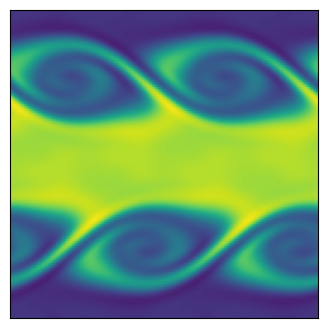

Write the Python code that produced this figure.
import matplotlib.pyplot as plt
import numpy as np

"""
Create Your Own Finite Volume Fluid Simulation (With Python)
[redacted]

Simulate the Kelvin Helmholtz Instability
In the compressible Euler equations

"""


def getConserved( rho, vx, vy, P, gamma, vol ):
	"""
    Calculate the conserved variable from the primitive
	rho      is matrix of cell densities
	vx       is matrix of cell x-velocity
	vy       is matrix of cell y-velocity
	P        is matrix of cell pressures
	gamma    is ideal gas gamma
	vol      is cell volume
	Mass     is matrix of mass in cells
	Momx     is matrix of x-momentum in cells
	Momy     is matrix of y-momentum in cells
	Energy   is matrix of energy in cells
	"""
	Mass   = rho * vol
	Momx   = rho * vx * vol
	Momy   = rho * vy * vol
	Energy = (P/(gamma-1) + 0.5*rho*(vx**2+vy**2))*vol
	
	return Mass, Momx, Momy, Energy


def getPrimitive( Mass, Momx, Momy, Energy, gamma, vol ):
	"""
    Calculate the primitive variable from the conservative
	Mass     is matrix of mass in cells
	Momx     is matrix of x-momentum in cells
	Momy     is matrix of y-momentum in cells
	Energy   is matrix of energy in cells
	gamma    is ideal gas gamma
	vol      is cell volume
	rho      is matrix of cell densities
	vx       is matrix of cell x-velocity
	vy       is matrix of cell y-velocity
	P        is matrix of cell pressures
	"""
	rho = Mass / vol
	vx  = Momx / rho / vol
	vy  = Momy / rho / vol
	P   = (Energy/vol - 0.5*rho * (vx**2+vy**2)) * (gamma-1)
	
	return rho, vx, vy, P


def getGradient(f, dx):
	"""
    Calculate the gradients of a field
	f        is a matrix of the field
	dx       is the cell size
	f_dx     is a matrix of derivative of f in the x-direction
	f_dy     is a matrix of derivative of f in the y-direction
	"""
	# directions for np.roll() 
	R = -1   # right
	L = 1    # left
	
	f_dx = ( np.roll(f,R,axis=0) - np.roll(f,L,axis=0) ) / (2*dx)
	f_dy = ( np.roll(f,R,axis=1) - np.roll(f,L,axis=1) ) / (2*dx)
	
	return f_dx, f_dy


def slopeLimit(f, dx, f_dx, f_dy):
	"""
    Apply slope limiter to slopes
	f        is a matrix of the field
	dx       is the cell size
	f_dx     is a matrix of derivative of f in the x-direction
	f_dy     is a matrix of derivative of f in the y-direction
	"""
	# directions for np.roll() 
	R = -1   # right
	L = 1    # left
	
	f_dx = np.maximum(0., np.minimum(1., ( (f-np.roll(f,L,axis=0))/dx)/(f_dx + 1.0e-8*(f_dx==0)))) * f_dx
	f_dx = np.maximum(0., np.minimum(1., (-(f-np.roll(f,R,axis=0))/dx)/(f_dx + 1.0e-8*(f_dx==0)))) * f_dx
	f_dy = np.maximum(0., np.minimum(1., ( (f-np.roll(f,L,axis=1))/dx)/(f_dy + 1.0e-8*(f_dy==0)))) * f_dy
	f_dy = np.maximum(0., np.minimum(1., (-(f-np.roll(f,R,axis=1))/dx)/(f_dy + 1.0e-8*(f_dy==0)))) * f_dy
	
	return f_dx, f_dy


def extrapolateInSpaceToFace(f, f_dx, f_dy, dx):
	"""
    Calculate the gradients of a field
	f        is a matrix of the field
	f_dx     is a matrix of the field x-derivatives
	f_dy     is a matrix of the field y-derivatives
	dx       is the cell size
	f_XL     is a matrix of spatial-extrapolated values on `left' face along x-axis 
	f_XR     is a matrix of spatial-extrapolated values on `right' face along x-axis 
	f_YL     is a matrix of spatial-extrapolated values on `left' face along y-axis 
	f_YR     is a matrix of spatial-extrapolated values on `right' face along y-axis 
	"""
	# directions for np.roll() 
	R = -1   # right
	L = 1    # left
	
	f_XL = f - f_dx * dx/2
	f_XL = np.roll(f_XL,R,axis=0)
	f_XR = f + f_dx * dx/2
	
	f_YL = f - f_dy * dx/2
	f_YL = np.roll(f_YL,R,axis=1)
	f_YR = f + f_dy * dx/2
	
	return f_XL, f_XR, f_YL, f_YR
	

def applyFluxes(F, flux_F_X, flux_F_Y, dx, dt):
	"""
    Apply fluxes to conserved variables
	F        is a matrix of the conserved variable field
	flux_F_X is a matrix of the x-dir fluxes
	flux_F_Y is a matrix of the y-dir fluxes
	dx       is the cell size
	dt       is the timestep
	"""
	# directions for np.roll() 
	R = -1   # right
	L = 1    # left
	
	# update solution
	F += - dt * dx * flux_F_X
	F +=   dt * dx * np.roll(flux_F_X,L,axis=0)
	F += - dt * dx * flux_F_Y
	F +=   dt * dx * np.roll(flux_F_Y,L,axis=1)
	
	return F


def getFlux(rho_L, rho_R, vx_L, vx_R, vy_L, vy_R, P_L, P_R, gamma):
	"""
    Calculate fluxed between 2 states with local Lax-Friedrichs/Rusanov rule 
	rho_L        is a matrix of left-state  density
	rho_R        is a matrix of right-state density
	vx_L         is a matrix of left-state  x-velocity
	vx_R         is a matrix of right-state x-velocity
	vy_L         is a matrix of left-state  y-velocity
	vy_R         is a matrix of right-state y-velocity
	P_L          is a matrix of left-state  pressure
	P_R          is a matrix of right-state pressure
	gamma        is the ideal gas gamma
	flux_Mass    is the matrix of mass fluxes
	flux_Momx    is the matrix of x-momentum fluxes
	flux_Momy    is the matrix of y-momentum fluxes
	flux_Energy  is the matrix of energy fluxes
	"""
	
	# left and right energies
	en_L = P_L/(gamma-1)+0.5*rho_L * (vx_L**2+vy_L**2)
	en_R = P_R/(gamma-1)+0.5*rho_R * (vx_R**2+vy_R**2)

	# compute star (averaged) states
	rho_star  = 0.5*(rho_L + rho_R)
	momx_star = 0.5*(rho_L * vx_L + rho_R * vx_R)
	momy_star = 0.5*(rho_L * vy_L + rho_R * vy_R)
	en_star   = 0.5*(en_L + en_R)
	
	P_star = (gamma-1)*(en_star-0.5*(momx_star**2+momy_star**2)/rho_star)
	
	# compute fluxes (local Lax-Friedrichs/Rusanov)
	flux_Mass   = momx_star
	flux_Momx   = momx_star**2/rho_star + P_star
	flux_Momy   = momx_star * momy_star/rho_star
	flux_Energy = (en_star+P_star) * momx_star/rho_star
	
	# find wavespeeds
	C_L = np.sqrt(gamma*P_L/rho_L) + np.abs(vx_L)
	C_R = np.sqrt(gamma*P_R/rho_R) + np.abs(vx_R)
	C = np.maximum( C_L, C_R )
	
	# add stabilizing diffusive term
	flux_Mass   -= C * 0.5 * (rho_L - rho_R)
	flux_Momx   -= C * 0.5 * (rho_L * vx_L - rho_R * vx_R)
	flux_Momy   -= C * 0.5 * (rho_L * vy_L - rho_R * vy_R)
	flux_Energy -= C * 0.5 * ( en_L - en_R )

	return flux_Mass, flux_Momx, flux_Momy, flux_Energy




def main():
	""" Finite Volume simulation """
	
	# Simulation parameters
	N                      = 128 # resolution
	boxsize                = 1.
	gamma                  = 5/3 # ideal gas gamma
	courant_fac            = 0.4
	t                      = 0
	tEnd                   = 2
	tOut                   = 0.01 # draw frequency
	useSlopeLimiting       = False
	plotRealTime = True # switch on for plotting as the simulation goes along
	
	# Mesh
	dx = boxsize / N
	vol = dx**2
	xlin = np.linspace(0.5*dx, boxsize-0.5*dx, N)
	Y, X = np.meshgrid( xlin, xlin )
	
	# Generate Initial Conditions - opposite moving streams with perturbation
	w0 = 0.1
	sigma = 0.05/np.sqrt(2.)
	rho = 1. + (np.abs(Y-0.5) < 0.25)
	vx = -0.5 + (np.abs(Y-0.5)<0.25)
	vy = w0*np.sin(4*np.pi*X) * ( np.exp(-(Y-0.25)**2/(2 * sigma**2)) + np.exp(-(Y-0.75)**2/(2*sigma**2)) )
	P = 2.5 * np.ones(X.shape)

	# Get conserved variables
	Mass, Momx, Momy, Energy = getConserved( rho, vx, vy, P, gamma, vol )
	
	# prep figure
	fig = plt.figure(figsize=(4,4), dpi=80)
	outputCount = 1
	
	# Simulation Main Loop
	while t < tEnd:
		
		# get Primitive variables
		rho, vx, vy, P = getPrimitive( Mass, Momx, Momy, Energy, gamma, vol )
		
		# get time step (CFL) = dx / max signal speed
		dt = courant_fac * np.min( dx / (np.sqrt( gamma*P/rho ) + np.sqrt(vx**2+vy**2)) )
		plotThisTurn = False
		if t + dt > outputCount*tOut:
			dt = outputCount*tOut - t
			plotThisTurn = True
		
		# calculate gradients
		rho_dx, rho_dy = getGradient(rho, dx)
		vx_dx,  vx_dy  = getGradient(vx,  dx)
		vy_dx,  vy_dy  = getGradient(vy,  dx)
		P_dx,   P_dy   = getGradient(P,   dx)
		
		# slope limit gradients
		if useSlopeLimiting:
			rho_dx, rho_dy = slopeLimit(rho, dx, rho_dx, rho_dy)
			vx_dx,  vx_dy  = slopeLimit(vx , dx, vx_dx,  vx_dy )
			vy_dx,  vy_dy  = slopeLimit(vy , dx, vy_dx,  vy_dy )
			P_dx,   P_dy   = slopeLimit(P  , dx, P_dx,   P_dy  )
		
		# extrapolate half-step in time
		rho_prime = rho - 0.5*dt * ( vx * rho_dx + rho * vx_dx + vy * rho_dy + rho * vy_dy)
		vx_prime  = vx  - 0.5*dt * ( vx * vx_dx + vy * vx_dy + (1/rho) * P_dx )
		vy_prime  = vy  - 0.5*dt * ( vx * vy_dx + vy * vy_dy + (1/rho) * P_dy )
		P_prime   = P   - 0.5*dt * ( gamma*P * (vx_dx + vy_dy)  + vx * P_dx + vy * P_dy )
		
		# extrapolate in space to face centers
		rho_XL, rho_XR, rho_YL, rho_YR = extrapolateInSpaceToFace(rho_prime, rho_dx, rho_dy, dx)
		vx_XL,  vx_XR,  vx_YL,  vx_YR  = extrapolateInSpaceToFace(vx_prime,  vx_dx,  vx_dy,  dx)
		vy_XL,  vy_XR,  vy_YL,  vy_YR  = extrapolateInSpaceToFace(vy_prime,  vy_dx,  vy_dy,  dx)
		P_XL,   P_XR,   P_YL,   P_YR   = extrapolateInSpaceToFace(P_prime,   P_dx,   P_dy,   dx)
		
		# compute fluxes (local Lax-Friedrichs/Rusanov)
		flux_Mass_X, flux_Momx_X, flux_Momy_X, flux_Energy_X = getFlux(rho_XL, rho_XR, vx_XL, vx_XR, vy_XL, vy_XR, P_XL, P_XR, gamma)
		flux_Mass_Y, flux_Momy_Y, flux_Momx_Y, flux_Energy_Y = getFlux(rho_YL, rho_YR, vy_YL, vy_YR, vx_YL, vx_YR, P_YL, P_YR, gamma)
		
		# update solution
		Mass   = applyFluxes(Mass, flux_Mass_X, flux_Mass_Y, dx, dt)
		Momx   = applyFluxes(Momx, flux_Momx_X, flux_Momx_Y, dx, dt)
		Momy   = applyFluxes(Momy, flux_Momy_X, flux_Momy_Y, dx, dt)
		Energy = applyFluxes(Energy, flux_Energy_X, flux_Energy_Y, dx, dt)
		
		# update time
		t += dt
		
		# plot in real time - color 1/2 particles blue, other half red
		if (plotRealTime and plotThisTurn) or (t >= tEnd):
			plt.cla()
			plt.imshow(rho.T)
			plt.clim(0.8, 2.2)
			ax = plt.gca()
			ax.invert_yaxis()
			ax.get_xaxis().set_visible(False)
			ax.get_yaxis().set_visible(False)	
			ax.set_aspect('equal')	
			plt.pause(0.001)
			outputCount += 1
			
	
	# Save figure
	plt.savefig('finitevolume.png',dpi=240)
	plt.show()
	    
	return 0



if __name__== "__main__":
  main()
